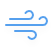
t = 0.00 s
t = 1.13 s: frame unchanged from t = 0.00 s, image omitted
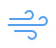
t = 2.63 s
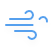
t = 3.75 s
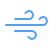
t = 4.88 s
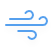
t = 6.38 s

The animated SVG that drew these frames (rendered in a browser with its animation timeline set to each time). Animation: 3 SMIL elements (animate=3); one cycle of 7.50 s, repeats indefinitely.

<?xml version="1.0" encoding="UTF-8"?>
<svg width="56" height="48" version="1.1" xmlns="http://www.w3.org/2000/svg">
  <defs>
    <filter id="blur" x="-.24684" y="-.27097" width="1.4937" height="1.6939">
      <feGaussianBlur in="SourceAlpha" stdDeviation="3" />
      <feOffset dx="0" dy="4" result="offsetblur" />
      <feComponentTransfer>
        <feFuncA slope="0.05" type="linear" />
      </feComponentTransfer>
      <feMerge>
        <feMergeNode />
        <feMergeNode in="SourceGraphic" />
      </feMerge>
    </filter>
  </defs>
  <!-- <g>
    <path fill="none" stroke="#ff0000" stroke-width="0.2" d="M0 0l56,0l0,48l-56,0z"></path>
  </g> -->
  <g transform="translate(16 -2)" filter="url(#blur)">
    <!-- <g class="am-weather-sun" transform="translate(0,16)">
      <line transform="translate(0,9)" y2="3" fill="none" stroke="#ffa500" stroke-linecap="round" stroke-width="2" />
      <g transform="rotate(45)">
        <line transform="translate(0,9)" y2="3" fill="none" stroke="#ffa500" stroke-linecap="round" stroke-width="2" />
      </g>
      <g transform="rotate(90)">
        <line transform="translate(0,9)" y2="3" fill="none" stroke="#ffa500" stroke-linecap="round" stroke-width="2" />
      </g>
      <g transform="rotate(135)">
        <line transform="translate(0,9)" y2="3" fill="none" stroke="#ffa500" stroke-linecap="round" stroke-width="2" />
      </g>
      <g transform="scale(-1)">
        <line transform="translate(0,9)" y2="3" fill="none" stroke="#ffa500" stroke-linecap="round" stroke-width="2" />
      </g>
      <g transform="rotate(225)">
        <line transform="translate(0,9)" y2="3" fill="none" stroke="#ffa500" stroke-linecap="round" stroke-width="2" />
      </g>
      <g transform="rotate(-90)">
        <line transform="translate(0,9)" y2="3" fill="none" stroke="#ffa500" stroke-linecap="round" stroke-width="2" />
      </g>
      <g transform="rotate(-45)">
        <line transform="translate(0,9)" y2="3" fill="none" stroke="#ffa500" stroke-linecap="round" stroke-width="2" />
      </g>
      <circle r="5" fill="#ffa500" stroke="#ffa500" stroke-width="2" />
    </g> -->
    <g class="am-weather-wind" transform="translate(-16,10)">
      <path fill="none" stroke="#57A0EE" stroke-linecap="round" stroke-width="2" stroke-dasharray="150 10" d="M25.5 5A4 4 0 1 1 29 11H10">
        <animate attributeName="stroke-dashoffset" dur="4.5s" repeatCount="indefinite" values="0; 160" begin="1.5s" />
      </path>
      <path fill="none" stroke="#57A0EE" stroke-linecap="round" stroke-width="2" stroke-dasharray="144 16" d="M39.5 11A4 4 0 1 1 43 17H6">
        <animate attributeName="stroke-dashoffset" dur="4.5s" repeatCount="indefinite" values="0; 160" />
      </path>
      <path fill="none" stroke="#57A0EE" stroke-linecap="round" stroke-width="2" stroke-dasharray="150 10" d="M28.5 29A4 4 0 1 0 32 23H15">
        <animate attributeName="stroke-dashoffset" dur="4.5s" repeatCount="indefinite" values="0; 160" begin="3s"/>
      </path>
    </g>
    <!-- <g transform="translate(-11,0) scale(0.35,0.35)">
      <g class="line-top">
        <path
          d="M15.41,27.21c-1.61,0-2.91-1.3-2.91-2.91 c0-1.61,1.3-2.91,2.91-2.91h51.21c1.17-0.18,2.23-0.5,3.14-0.99c0.87-0.47,1.61-1.12,2.18-1.98c2.32-3.51,2.09-6.6,0.61-8.79 c-1.04-1.53-2.68-2.69-4.52-3.32c-1.81-0.62-3.78-0.7-5.48-0.08c-2.52,0.92-4.59,3.54-4.94,8.48c-0.11,1.6-1.49,2.81-3.09,2.7 c-1.6-0.11-2.81-1.49-2.7-3.09c0.54-7.66,4.22-11.89,8.76-13.55c3-1.09,6.32-0.99,9.32,0.03c2.98,1.02,5.68,2.97,7.45,5.57 c2.72,4,3.29,9.41-0.56,15.24c-1.12,1.7-2.57,2.97-4.27,3.89c-1.54,0.83-3.26,1.35-5.1,1.63c-0.2,0.04-0.41,0.07-0.62,0.07H15.41 L15.41,27.21z" />
      </g>
      <g class="line-middle">
        <path
          d="M2.91,40.3C1.3,40.3,0,38.99,0,37.39c0-1.61,1.3-2.91,2.91-2.91h107.07c1.17-0.18,2.23-0.5,3.13-0.99 c0.87-0.47,1.61-1.12,2.18-1.98c2.32-3.51,2.09-6.6,0.61-8.79c-1.04-1.53-2.68-2.69-4.52-3.32c-1.81-0.62-3.78-0.7-5.48-0.08 c-2.52,0.92-4.59,3.54-4.94,8.48c-0.11,1.6-1.49,2.81-3.09,2.7c-1.6-0.11-2.81-1.49-2.7-3.09c0.54-7.66,4.22-11.89,8.76-13.55 c3-1.09,6.32-0.99,9.32,0.03c2.98,1.02,5.68,2.97,7.45,5.57c2.72,4,3.29,9.41-0.56,15.24c-1.12,1.7-2.57,2.97-4.27,3.89 c-1.54,0.83-3.26,1.35-5.1,1.63c-0.2,0.04-0.41,0.07-0.62,0.07H2.91L2.91,40.3z" />
      </g>
      <g class="line-bottom">
        <path
          d="M28.69,53.38c-1.61,0-2.91-1.3-2.91-2.91c0-1.61,1.3-2.91,2.91-2.91h51.37c0.21,0,0.42,0.02,0.62,0.07 c1.84,0.28,3.56,0.8,5.1,1.63c1.7,0.92,3.15,2.19,4.27,3.89c3.85,5.83,3.28,11.24,0.56,15.24c-1.77,2.61-4.47,4.55-7.45,5.57 c-3,1.03-6.32,1.13-9.32,0.03c-4.54-1.66-8.22-5.89-8.76-13.55c-0.11-1.6,1.1-2.98,2.7-3.09c1.6-0.11,2.98,1.1,3.09,2.7 c0.35,4.94,2.41,7.56,4.94,8.48c1.71,0.62,3.67,0.54,5.48-0.08c1.84-0.63,3.48-1.79,4.52-3.32c1.49-2.19,1.71-5.28-0.61-8.79 c-0.57-0.86-1.31-1.51-2.18-1.98c-0.91-0.49-1.97-0.81-3.13-0.99H28.69L28.69,53.38z" />
      </g>
    </g> -->
  </g>
</svg>